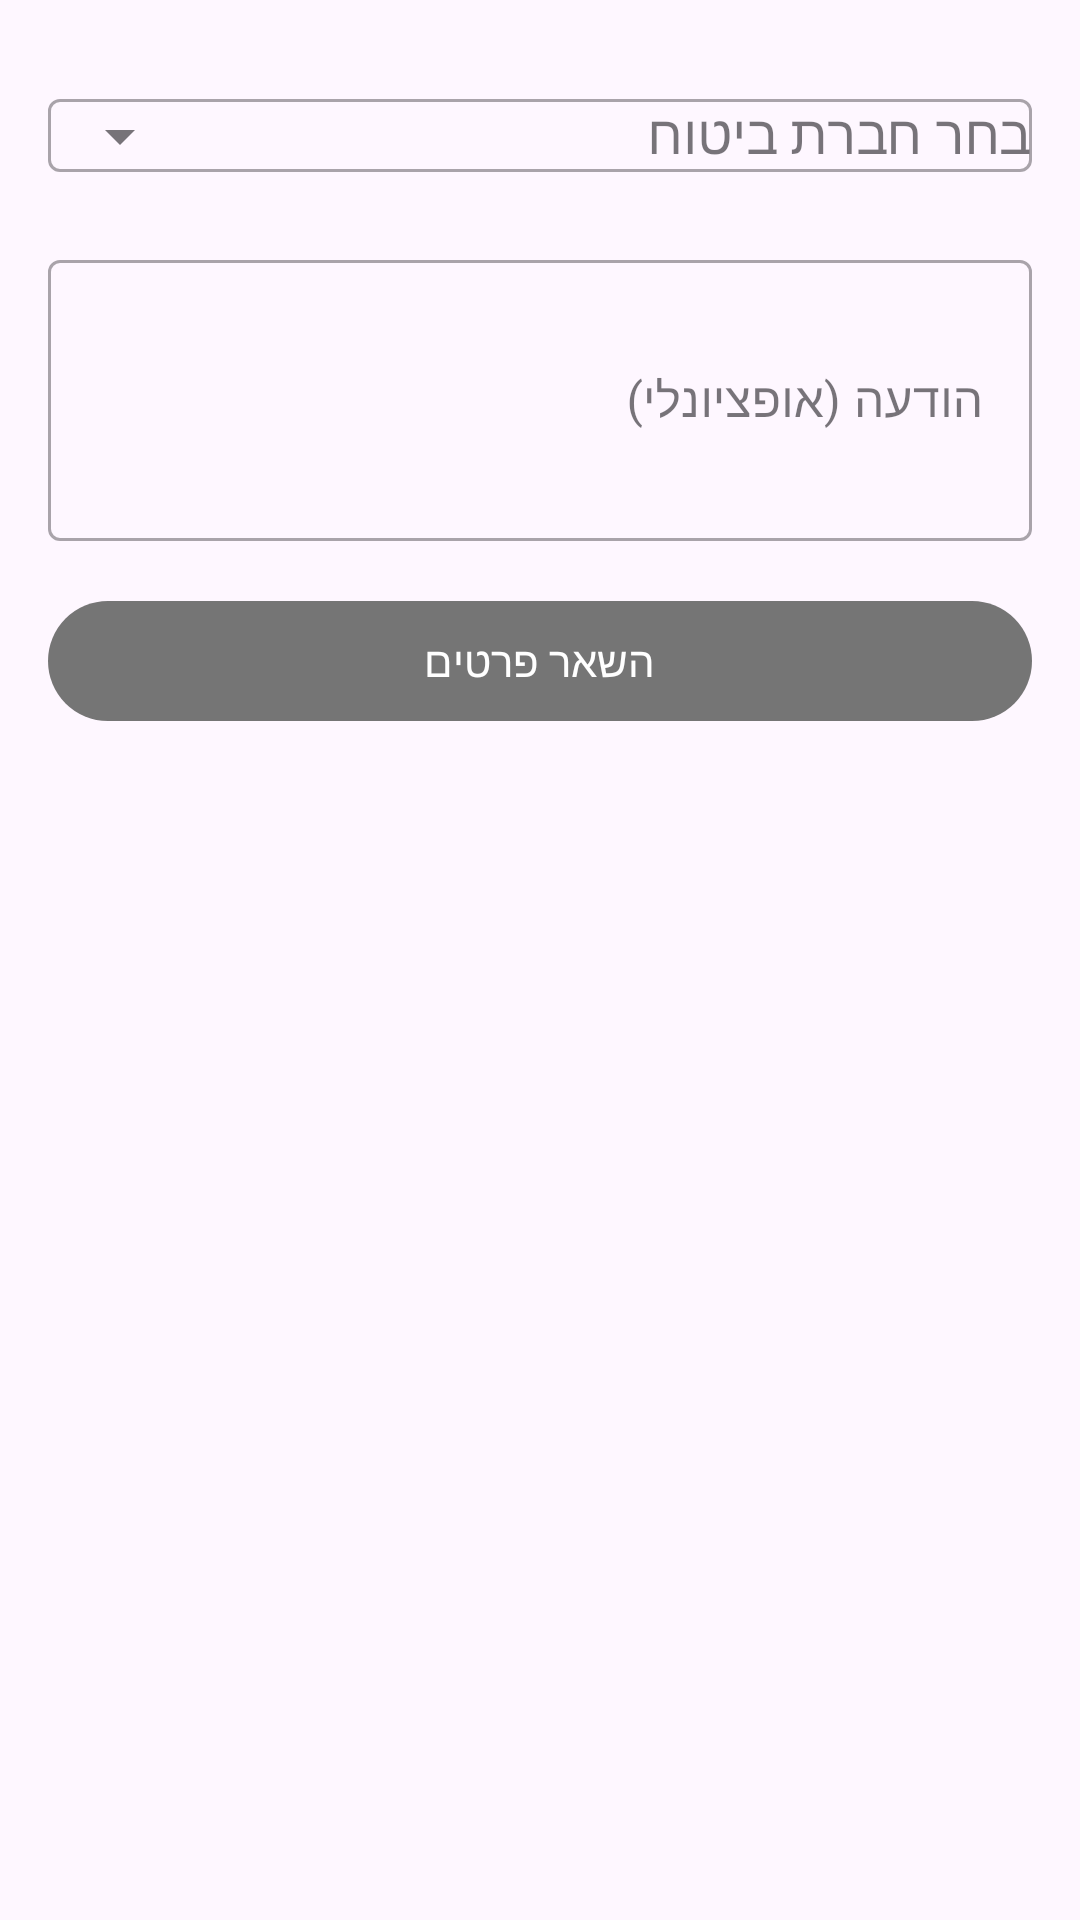

Layout XML and referenced resources for this Android screen:
<!-- AndroidManifest.xml: application theme Theme.Drive_Kit -->
<!-- res/layout/activity_driver_insurance_inquiry.xml -->
<?xml version="1.0" encoding="utf-8"?>
<androidx.constraintlayout.widget.ConstraintLayout
    xmlns:android="http://schemas.android.com/apk/res/android"
    xmlns:app="http://schemas.android.com/apk/res-auto"
    android:layout_width="match_parent"
    android:layout_height="match_parent"
    android:padding="16dp"
    android:layoutDirection="rtl">

    <com.google.android.material.textfield.TextInputLayout
        android:id="@+id/companyLayout"
        style="@style/Widget.MaterialComponents.TextInputLayout.OutlinedBox"
        android:layout_width="0dp"
        android:layout_height="wrap_content"
        android:hint="בחר חברת ביטוח"
        app:endIconMode="dropdown_menu"
        app:layout_constraintTop_toTopOf="parent"
        app:layout_constraintStart_toStartOf="parent"
        app:layout_constraintEnd_toEndOf="parent">

        <com.google.android.material.textfield.MaterialAutoCompleteTextView
            android:id="@+id/companyDropdown"
            android:layout_width="match_parent"
            android:layout_height="wrap_content"
            android:inputType="none"/>
    </com.google.android.material.textfield.TextInputLayout>

    <com.google.android.material.textfield.TextInputLayout
        android:id="@+id/messageLayout"
        style="@style/Widget.MaterialComponents.TextInputLayout.OutlinedBox"
        android:layout_width="0dp"
        android:layout_height="wrap_content"
        android:hint="הודעה (אופציונלי)"
        android:layout_marginTop="12dp"
        app:layout_constraintTop_toBottomOf="@id/companyLayout"
        app:layout_constraintStart_toStartOf="parent"
        app:layout_constraintEnd_toEndOf="parent">

        <com.google.android.material.textfield.TextInputEditText
            android:id="@+id/messageEditText"
            android:layout_width="match_parent"
            android:layout_height="wrap_content"
            android:minLines="3"
            android:maxLines="5"/>
    </com.google.android.material.textfield.TextInputLayout>

    <com.google.android.material.button.MaterialButton
        android:id="@+id/sendInquiryButton"
        android:layout_width="0dp"
        android:layout_height="48dp"
        android:text="השאר פרטים"
        android:layout_marginTop="16dp"
        app:layout_constraintTop_toBottomOf="@id/messageLayout"
        app:layout_constraintStart_toStartOf="parent"
        app:layout_constraintEnd_toEndOf="parent"/>

</androidx.constraintlayout.widget.ConstraintLayout>
<!-- resources referenced by this layout -->
<resources>
  <style name="Theme.Drive_Kit" parent="Base.Theme.Drive_Kit" />
  <style name="Base.Theme.Drive_Kit" parent="Theme.Material3.DayNight.NoActionBar">
          
          
          <item name="colorPrimary">#757575</item>
      </style>
</resources>
